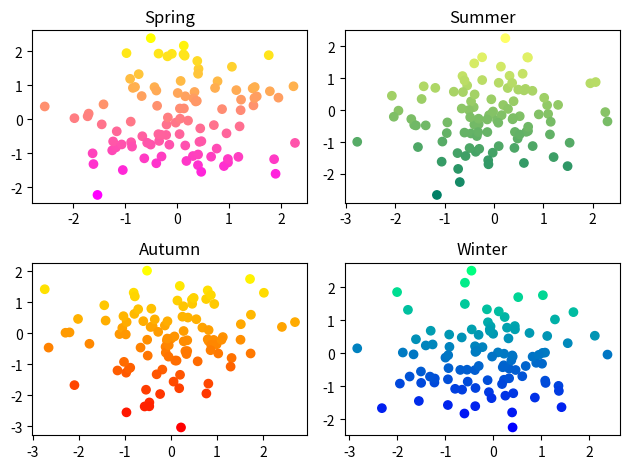

Generate this figure with matplotlib:
# -*- coding:utf-8 -*-

import matplotlib.pyplot as plt
import numpy as np

# 동일한 순서로 난수를 발생시키기 위해서 'seed'라는 것을 난수에 부여
np.random.seed(0)

n = 50
# 0 ~ 1범위의 난수를 50개 생성
x = np.random.rand(n)
y = np.random.rand(n)
##################################################
# < 기본 >
# x, y 데이터를 순서대로 scatter() 함수에 입력을 하면
#    => 해당 위치(좌표)에 마커가 표시됨 (산점도, 분포도)
# plt.scatter(x, y)
# plt.show()
##################################################
# < 마커 크기, 색상 >
# area = (30 * np.random.rand(n)) ** 2
# colors = np.random.rand(n)  # rgb, hexcode 색상을 지정
                            # # 0 ~ 1까지의 숫자를 임의의 색으로 지정을 하게 됨
# plt.scatter(x, y, s=area, c=colors)
# plt.show()
##################################################
# < 투명도, 컬러맵 >
# area = (30 * np.random.rand(n)) ** 2
# colors = np.random.rand(n)
#
# # alpha : 마커의 투명도 (0 ~ 1) / cmap : 컬러맵(colormap)에 해당하는 문자열을 지정
# import matplotlib.cm
# print(matplotlib.cm._colormaps) # cmap종류 !
# plt.scatter(x, y, s=area, c=colors, alpha=0.5, cmap='Spectral')
# plt.colorbar()
# plt.show()
##################################################
# 다차원 랜덤 배열 생성
np.random.seed(0)
arr = np.random.standard_normal((8, 100)) # (8, 100) 형태의 난수 array
# print(arr)

plt.subplot(2, 2, 1)    # 2 x 2 size 중에서 1번째 라는 뜻임!
plt.scatter(arr[0], arr[1], c=arr[1])
plt.spring()
plt.title('Spring')

plt.subplot(2, 2, 2)
plt.scatter(arr[2], arr[3], c=arr[3])
plt.summer()
plt.title('Summer')

plt.subplot(2, 2, 3)
plt.scatter(arr[4], arr[5], c=arr[5])
plt.autumn()
plt.title('Autumn')

plt.subplot(2, 2, 4)
plt.scatter(arr[6], arr[7], c=arr[7])
plt.winter()
plt.title('Winter')

plt.tight_layout() # 자동으로 여백에 관련된 파라미터를 조정


plt.show()
